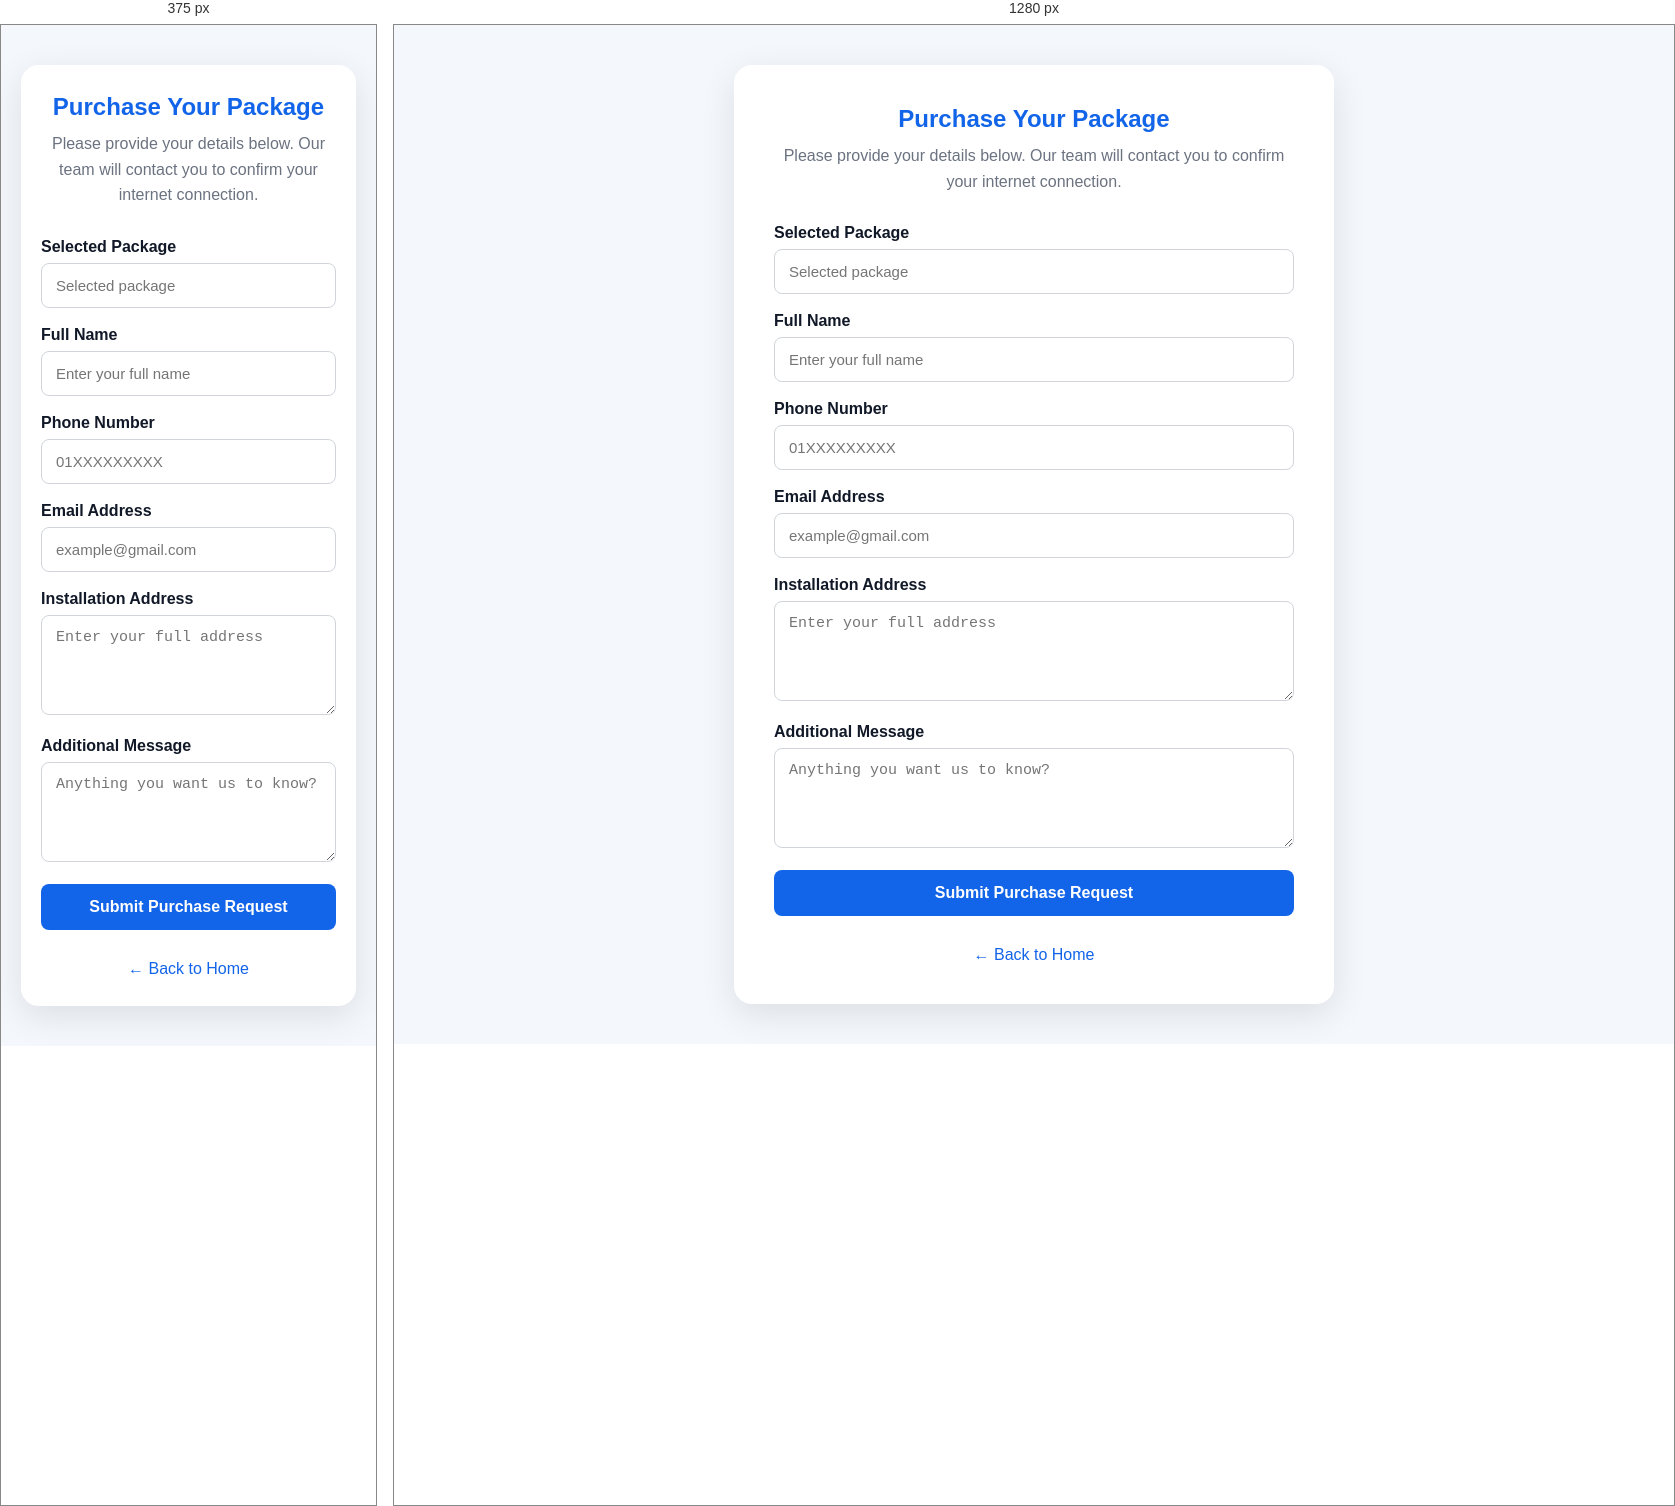
Rendered at 375 px and 1280 px, left to right.

<!-- file: order.html -->
<!DOCTYPE html>
<html lang="en">

<head>
    <meta charset="UTF-8">
    <meta name="viewport" content="width=device-width, initial-scale=1.0">
    <title>Purchase Internet Package</title>

    <style>
        * {
            box-sizing: border-box;
            margin: 0;
            padding: 0;
        }

        body {
            font-family: Arial, sans-serif;
            background: #f4f8fc;
            color: #111827;
        }

        .order-section {
            min-height: 100vh;
            display: flex;
            align-items: center;
            justify-content: center;
            padding: 40px 20px;
        }

        .order-container {
            width: 100%;
            max-width: 600px;
            background: white;
            padding: 40px;
            border-radius: 18px;
            box-shadow: 0 10px 35px rgba(0, 0, 0, 0.10);
        }

        .order-container h1 {
            text-align: center;
            color: #1264e8;
            margin-bottom: 10px;
        }

        .order-container>p {
            text-align: center;
            color: #6b7280;
            margin-bottom: 30px;
            line-height: 1.6;
        }

        .form-group {
            margin-bottom: 18px;
        }

        label {
            display: block;
            margin-bottom: 7px;
            font-weight: 600;
        }

        input,
        textarea,
        select {
            width: 100%;
            padding: 13px 14px;
            border: 1px solid #d1d5db;
            border-radius: 8px;
            font-size: 15px;
            outline: none;
        }

        input:focus,
        textarea:focus,
        select:focus {
            border-color: #1264e8;
        }

        textarea {
            resize: vertical;
            min-height: 100px;
        }

        .submit-btn {
            width: 100%;
            padding: 14px;
            border: none;
            border-radius: 8px;
            background: #1264e8;
            color: white;
            font-size: 16px;
            font-weight: 700;
            cursor: pointer;
            transition: 0.3s;
        }

        .submit-btn:hover {
            background: #0b4fc0;
        }

        #orderMessage {
            text-align: center;
            margin-top: 18px;
            font-weight: 600;
        }

        .back-link {
            display: block;
            text-align: center;
            margin-top: 20px;
            color: #1264e8;
            text-decoration: none;
        }

        @media (max-width: 600px) {
            .order-container {
                padding: 28px 20px;
            }
        }
    </style>
</head>

<body>

    <section class="order-section">

        <div class="order-container">

            <h1>Purchase Your Package</h1>

            <p>
                Please provide your details below. Our team will contact you
                to confirm your internet connection.
            </p>

            <form id="orderForm">

                <div class="form-group">
                    <label for="package">Selected Package</label>

                    <input type="text" id="package" name="package" placeholder="Selected package" readonly required>
                </div>

                <div class="form-group">
                    <label for="name">Full Name</label>

                    <input type="text" id="name" name="name" placeholder="Enter your full name" required>
                </div>

                <div class="form-group">
                    <label for="phone">Phone Number</label>

                    <input type="tel" id="phone" name="phone" placeholder="01XXXXXXXXX" required>
                </div>

                <div class="form-group">
                    <label for="email">Email Address</label>

                    <input type="email" id="email" name="email" placeholder="example@gmail.com" required>
                </div>

                <div class="form-group">
                    <label for="address">Installation Address</label>

                    <textarea id="address" name="address" placeholder="Enter your full address" required></textarea>
                </div>

                <div class="form-group">
                    <label for="message">Additional Message</label>

                    <textarea id="message" name="message" placeholder="Anything you want us to know?"></textarea>
                </div>

                <button type="submit" class="submit-btn">
                    Submit Purchase Request
                </button>

            </form>

            <p id="orderMessage"></p>

            <a href="index.html" class="back-link">
                ← Back to Home
            </a>

        </div>

    </section>

    <script>
        const params = new URLSearchParams(window.location.search);
        const selectedPackage = params.get("package");

        if (selectedPackage) {
            document.getElementById("package").value =
                selectedPackage.replace(/-/g, " ");
        }

        const orderForm = document.getElementById("orderForm");
        const orderMessage = document.getElementById("orderMessage");

        orderForm.addEventListener("submit", async function (event) {
            event.preventDefault();

            const formData = new FormData(orderForm);

            const orderData = {
                package: formData.get("package"),
                name: formData.get("name"),
                phone: formData.get("phone"),
                email: formData.get("email"),
                address: formData.get("address"),
                message: formData.get("message")
            };

            try {
                const response = await fetch("/api/order", {
                    method: "POST",
                    headers: {
                        "Content-Type": "application/json"
                    },
                    body: JSON.stringify(orderData)
                });

                const result = await response.json();

                orderMessage.textContent = result.message;

                if (result.success) {
                    orderForm.reset();
                }

            } catch (error) {
                console.error(error);

                orderMessage.textContent =
                    "Something went wrong. Please try again.";
            }
        });
    </script>

</body>

</html>